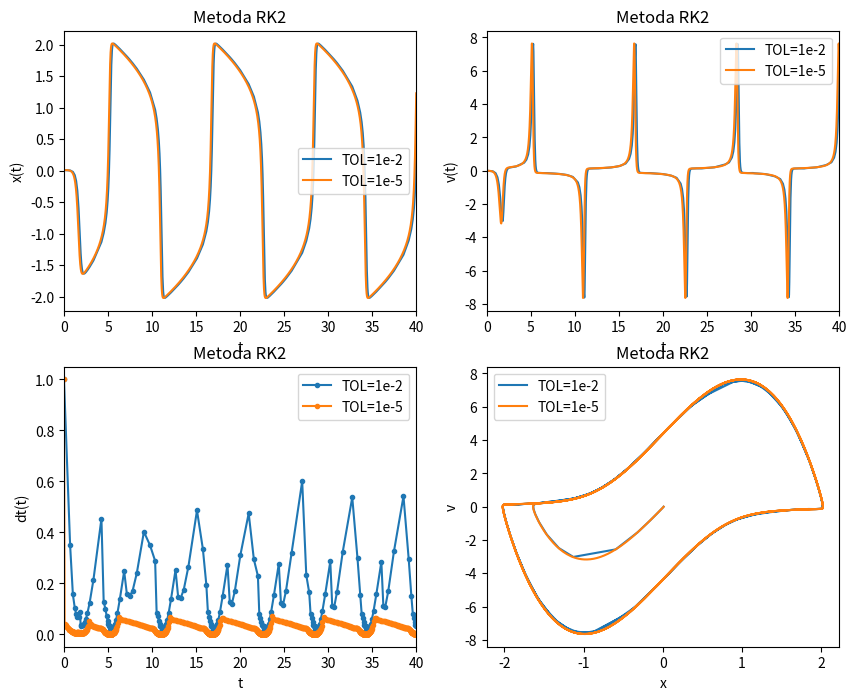
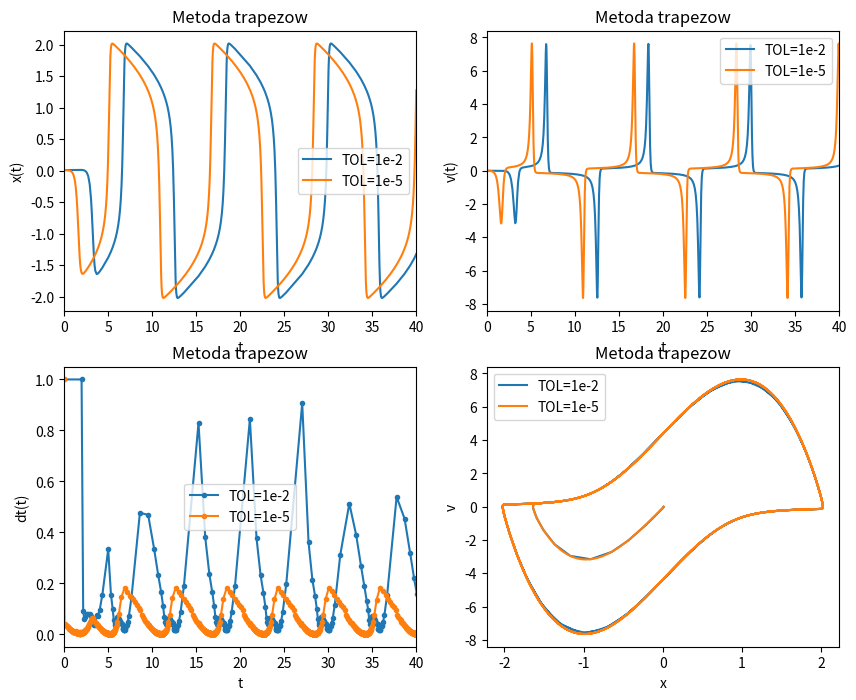

The matplotlib source for these figures, in order:
import numpy as np
import matplotlib.pyplot as plt

x0 = 0.01
v0 = 0
dt0 = 1
S = 0.75
tol1 = 1e-2
tol2 = 1e-5
tmax = 40
alpha = 5

def f(t, x, v, alpha):
    return v

def g(t, x, v, alpha):
    return alpha*(1-x**2)*v - x

def trapezoidal(xn, vn, dt, alpha):
    def F(xnp1, vnp1):
        return xnp1 - xn - 0.5*dt*(f(0, xn, vn, alpha) + f(0, xnp1, vnp1, alpha))
    
    def G(xnp1, vnp1):
        return vnp1 - vn - 0.5*dt*(g(0, xn, vn, alpha) + g(0, xnp1, vnp1, alpha))
    
    xnp1 = xn
    vnp1 = vn
    a11 = 1
    a12 = -0.5*dt
    while True:
        F_val = F(xnp1, vnp1)
        G_val = G(xnp1, vnp1)

        a21 = -0.5*dt*(-2*alpha*xnp1*vnp1 - 1)
        a22 = 1 - 0.5*dt*alpha*(1 - xnp1**2)

        dx = (-F_val*a22 + G_val*a12)/(a11*a22 - a12*a21)
        dv = (F_val*a21 - G_val*a11)/(a11*a22 - a12*a21)

        xnp1 += dx
        vnp1 += dv

        if max(abs(dx), abs(dv)) < 1e-10:
            break
    
    return xnp1, vnp1


def RK2(xn, vn, dt, alpha):
    k1x = f(0, xn, vn, alpha)
    k1v = g(0, xn, vn, alpha)
    k2x = f(0, xn + dt*k1x, vn + dt*k1v, alpha)
    k2v = g(0, xn + dt*k1x, vn + dt*k1v, alpha)
    xn1 = xn + 0.5*dt*(k1x + k2x)
    vn1 = vn + 0.5*dt*(k1v + k2v)
    return xn1, vn1

def control_step_size(dt, S, tol, p, Ex, Ev):
    return ((S*tol)/max(abs(Ex), abs(Ev)))**(1/(p+1))*dt

def solve_equation(method, xn, vn, dt, alpha, tol, tmax, S=0.75, p=2):
    t = 0
    x_list = [xn]
    v_list = [vn]
    dt_list = [dt]
    t_list = [t]
    while t < tmax:
        xn1, vn1 = method(xn, vn, dt, alpha)
        xn2, vn2 = method(xn1, vn1, dt, alpha)
        xn21, vn21 = method(xn, vn, 2*dt, alpha)
        Ex = (xn2 - xn21)/(2**p - 1)
        Ev = (vn2 - vn21)/(2**p - 1)
        if max(abs(Ex), abs(Ev)) < tol:
            t += 2*dt
            xn = xn2
            vn = vn2
            x_list.append(xn)
            v_list.append(vn)
            dt_list.append(dt)
            t_list.append(t)
        dt = control_step_size(dt,S,tol,p,Ex,Ev)
    return x_list, v_list, dt_list,t_list

x_list1, v_list1, dt_list1,t_list1 = solve_equation(RK2, x0, v0, dt0, alpha, tol1, tmax)
x_list2, v_list2, dt_list2,t_list2 = solve_equation(RK2, x0, v0, dt0, alpha, tol2, tmax)

plt.figure(figsize=(10, 8))
plt.subplot(2, 2, 1)
plt.plot(t_list1, x_list1)
plt.plot(t_list2, x_list2)
plt.xlim([0, tmax])
plt.title('Metoda RK2')
plt.xlabel('t')
plt.ylabel('x(t)')
plt.legend(['TOL=1e-2', 'TOL=1e-5'])
plt.subplot(2, 2, 2)
plt.plot(t_list1, v_list1)
plt.plot(t_list2, v_list2)
plt.xlim([0, tmax])
plt.title('Metoda RK2')
plt.xlabel('t')
plt.ylabel('v(t)')
plt.legend(['TOL=1e-2', 'TOL=1e-5'])
plt.subplot(2, 2, 3)
plt.plot(t_list1, dt_list1, 'o-', markersize=3)  
plt.plot(t_list2, dt_list2, 'o-', markersize=3)
plt.xlim([0, tmax])
plt.title('Metoda RK2')
plt.xlabel('t')
plt.ylabel('dt(t)')
plt.legend(['TOL=1e-2', 'TOL=1e-5'])
plt.subplot(2, 2, 4)
plt.plot(x_list1, v_list1)
plt.plot(x_list2, v_list2)
plt.title('Metoda RK2')
plt.xlabel('x')
plt.ylabel('v')
plt.legend(['TOL=1e-2', 'TOL=1e-5'])
plt.show()

x_list1, v_list1, dt_list1,t_list1 = solve_equation(trapezoidal, x0, v0, dt0, alpha, tol1, tmax)
x_list2, v_list2, dt_list2,t_list2 = solve_equation(trapezoidal, x0, v0, dt0, alpha, tol2, tmax)

plt.figure(figsize=(10, 8))
plt.subplot(2, 2, 1)
plt.plot(t_list1, x_list1)  
plt.plot(t_list2, x_list2)
plt.xlim([0, tmax])
plt.title('Metoda trapezow')
plt.xlabel('t')
plt.ylabel('x(t)')
plt.legend(['TOL=1e-2', 'TOL=1e-5'])
plt.subplot(2, 2, 2)
plt.plot(t_list1, v_list1)  
plt.plot(t_list2, v_list2)
plt.xlim([0, tmax])
plt.title('Metoda trapezow')
plt.xlabel('t')
plt.ylabel('v(t)')
plt.legend(['TOL=1e-2', 'TOL=1e-5'])
plt.subplot(2, 2, 3)
plt.plot(t_list1, dt_list1, 'o-', markersize=3)  
plt.plot(t_list2, dt_list2, 'o-', markersize=3)
plt.xlim([0, tmax])
plt.title('Metoda trapezow')
plt.xlabel('t')
plt.ylabel('dt(t)')
plt.legend(['TOL=1e-2', 'TOL=1e-5'])
plt.subplot(2, 2, 4)
plt.plot(x_list1, v_list1)
plt.plot(x_list2, v_list2)
plt.title('Metoda trapezow')
plt.xlabel('x')
plt.ylabel('v')
plt.legend(['TOL=1e-2', 'TOL=1e-5'])
plt.show()